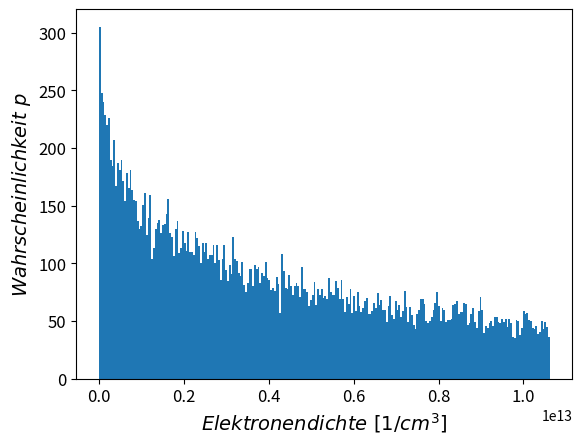

Write the Python code that produced this figure. (Note: this script raises an exception after producing the figure.)
###############################################################################################################################################
#                                                                                                                                             #
#    Autor: Dr. A. Schelle (alexej.schelle.ext@iu.de). Copyright : IU Internationale Hochschule GmbH, Juri-Gagarin-Ring 152, D-99084 Erfurt   #
#                                                                                                                                             #
###############################################################################################################################################

# Grundlegendes Anwendungsbeispiel für die Modellierung mithilfe von Monte-Carlo Simulationen (mit direkten Realisierungen)

import random
import math
import operator
import matplotlib
import matplotlib.pyplot as plt

##################################################################
#
#   Bandlücken und EnergieBreite der wichtigsten Halbleiter
#
#   Si    1.12    \sqrt(1.12)
#   Ge    0.66    \sqrt(0.66)
#   GaP   2.36    \sqrt(2.36)
#   GaAS  1.42    \sqrt(1.42)
#   InSb  0.18    \sqrt(0.18)
#   SiC   2.86    \sqrt(2.86)
#   GaN   3.39    \sqrt(3.39)
#   C     5.50    \sqrt(5.50)
#   SiO   8.00    \sqrt(8.00)
#
##################################################################

n_total = 1000000 # Variable für Anzahl der Monte-Carlo Iterationen

p0 = 4.5E3
norm = 1.0

Temperature = 300.0 # In Units of Kelvin 

DeltaEnergy = 1.12*1.60218E-19
WidthEnergy = math.sqrt(1.12*1.60218E-19)

VarDeltaEnergy = DeltaEnergy
StartDeltaEnergy = VarDeltaEnergy

ThermalEnergy = 1.38064852E-23*Temperature # In Units of Joule  
StartBandlueckenVerteilung = ThermalEnergy # Bei einem Wert von StartBandluecke = DeltaEnergy

BandlueckenVerteilungStatistics = []
factor = 1.0

for i in range(0, n_total):

    factor = random.gauss(1.0, math.sqrt(1.0))
    VarDeltaEnergy = math.fabs(factor)*DeltaEnergy
    BandlueckenVerteilung = (VarDeltaEnergy - DeltaEnergy)/WidthEnergy

    if (operator.gt(min((math.exp(-VarDeltaEnergy/ThermalEnergy)*math.exp(-BandlueckenVerteilung**2))/(math.exp(-StartDeltaEnergy/ThermalEnergy)*math.exp(-StartBandlueckenVerteilung**2)),1.00),random.uniform(0.00,1.00))):
                    
        BandlueckenVerteilungStatistics.append(p0*math.exp(-BandlueckenVerteilung**2)/math.sqrt(DeltaEnergy)*math.exp(-VarDeltaEnergy/ThermalEnergy))
        StartBandlueckenVerteilung = BandlueckenVerteilung
        StartDeltaEnergy = VarDeltaEnergy

plt.figure(1)
plt.hist(BandlueckenVerteilungStatistics, bins = 250)
plt.tick_params(axis='both', which='major', labelsize = 12)
plt.xlabel('$Elektronendichte~[1/cm^3]$', fontsize = 14)
plt.ylabel('$Wahrscheinlichkeit~p$', fontsize = 14)
plt.savefig('/Users/<user>/Desktop/IU_Internationale_Hochschule/DSGE0723/SourceCode/Figure2.png')                                                